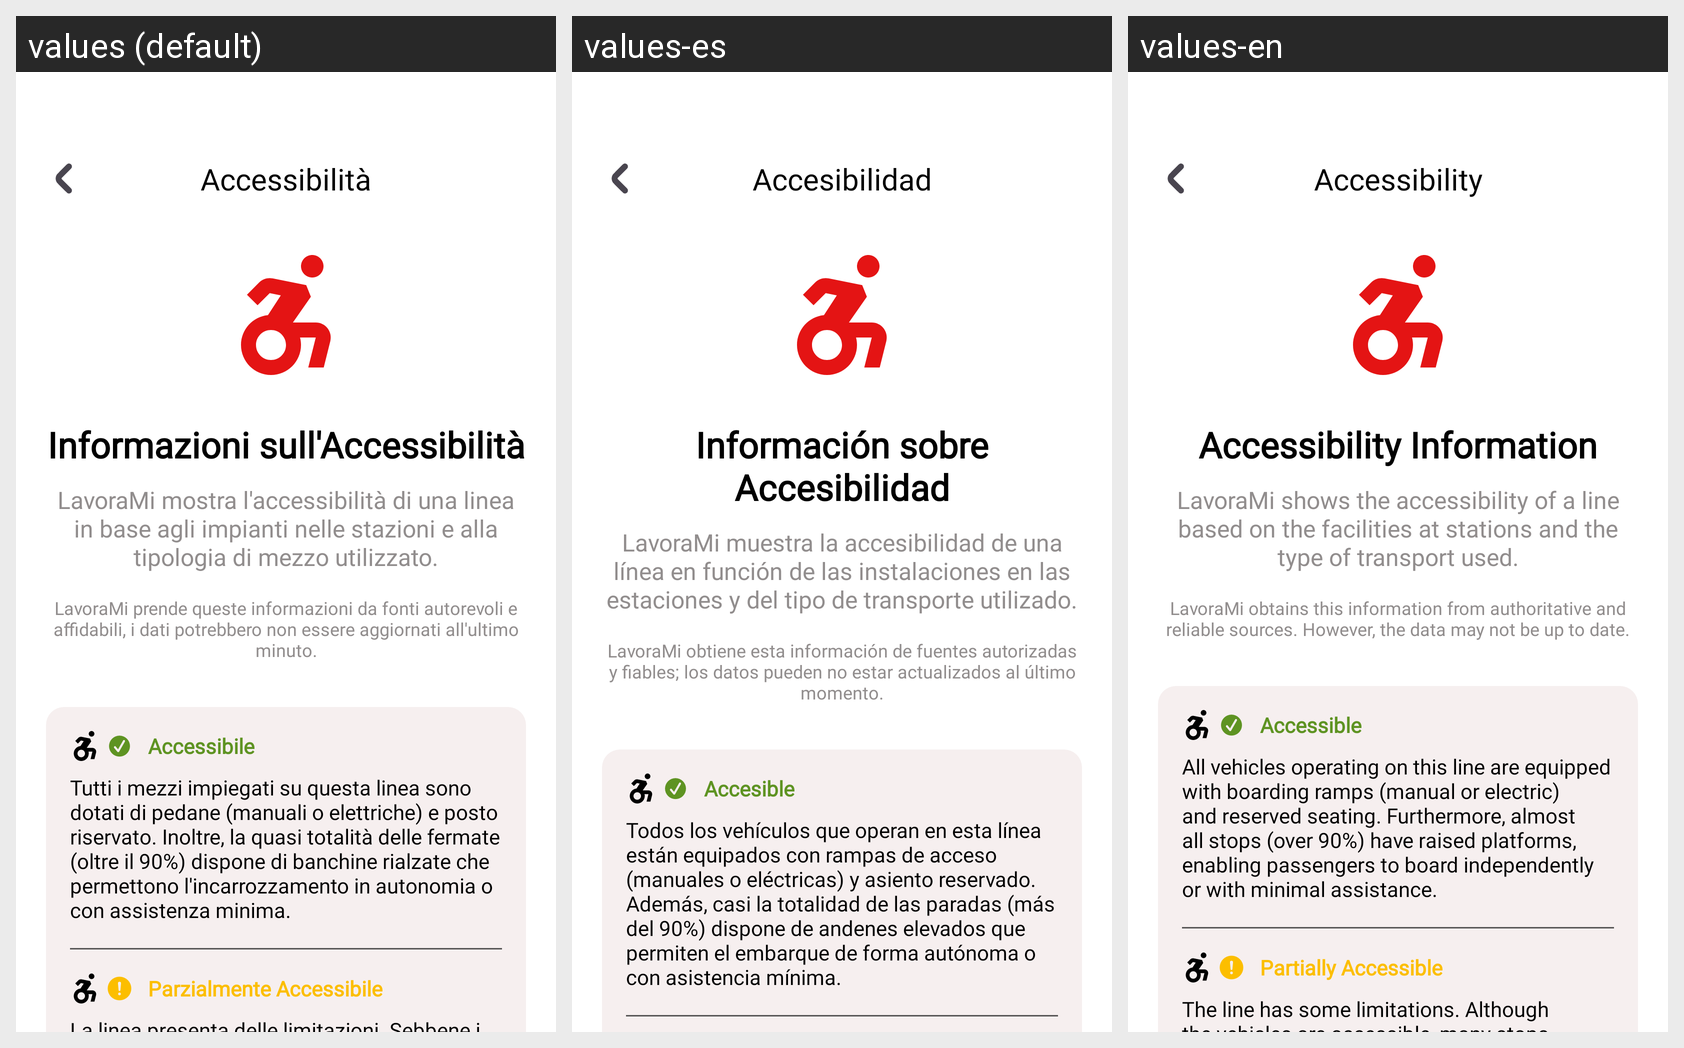

Locale-by-locale string values for the Android screen shown in this grid:
Android screen res/layout/activity_info_accessibility.xml rendered under 3 locales, left to right: values (default), values-es, values-en. Device: Nexus 5 (rendered at 1080×1920; each locale shown at half size, 540×960, under a caption strip naming it); theme Theme.LavoraMi.
Strings drawn on this screen, with the default value and each locale's value (text and hints the layout hard-codes, and strings that could not be matched under every locale, appear in the picture but are not listed):

accessibilityInfoTitle
  values: Accessibilità
  values-es: Accesibilidad
  values-en: Accessibility

accessibilityInfoDeps
  values: Informazioni sull'Accessibilità
  values-es: Información sobre Accesibilidad
  values-en: Accessibility Information

accessibilityInfoDeps2
  values: LavoraMi mostra l'accessibilità di una linea in base agli impianti nelle stazioni e alla tipologia di mezzo utilizzato.
  values-es: LavoraMi muestra la accesibilidad de una línea en función de las instalaciones en las estaciones y del tipo de transporte utilizado.
  values-en: LavoraMi shows the accessibility of a line based on the facilities at stations and the type of transport used.

accessibilityInfoDeps3
  values: LavoraMi prende queste informazioni da fonti autorevoli e affidabili, i dati potrebbero non essere aggiornati all'ultimo minuto.
  values-es: LavoraMi obtiene esta información de fuentes autorizadas y fiables; los datos pueden no estar actualizados al último momento.
  values-en: LavoraMi obtains this information from authoritative and reliable sources. However, the data may not be up to date.

fullyAccessibleDeps
  values: Accessibile
  values-es: Accesible
  values-en: Accessible

accessibilityPart1
  values: Tutti i mezzi impiegati su questa linea sono dotati di pedane (manuali o elettriche) e posto riservato. Inoltre, la quasi totalità delle fermate (oltre il 90%) dispone di banchine rialzate che permettono l'incarrozzamento in autonomia o con assistenza minima.
  values-es: Todos los vehículos que operan en esta línea están equipados con rampas de acceso (manuales o eléctricas) y asiento reservado. Además, casi la totalidad de las paradas (más del 90%) dispone de andenes elevados que permiten el embarque de forma autónoma o con asistencia mínima.
  values-en: All vehicles operating on this line are equipped with boarding ramps (manual or electric) and reserved seating. Furthermore, almost all stops (over 90%) have raised platforms, enabling passengers to board independently or with minimal assistance.
